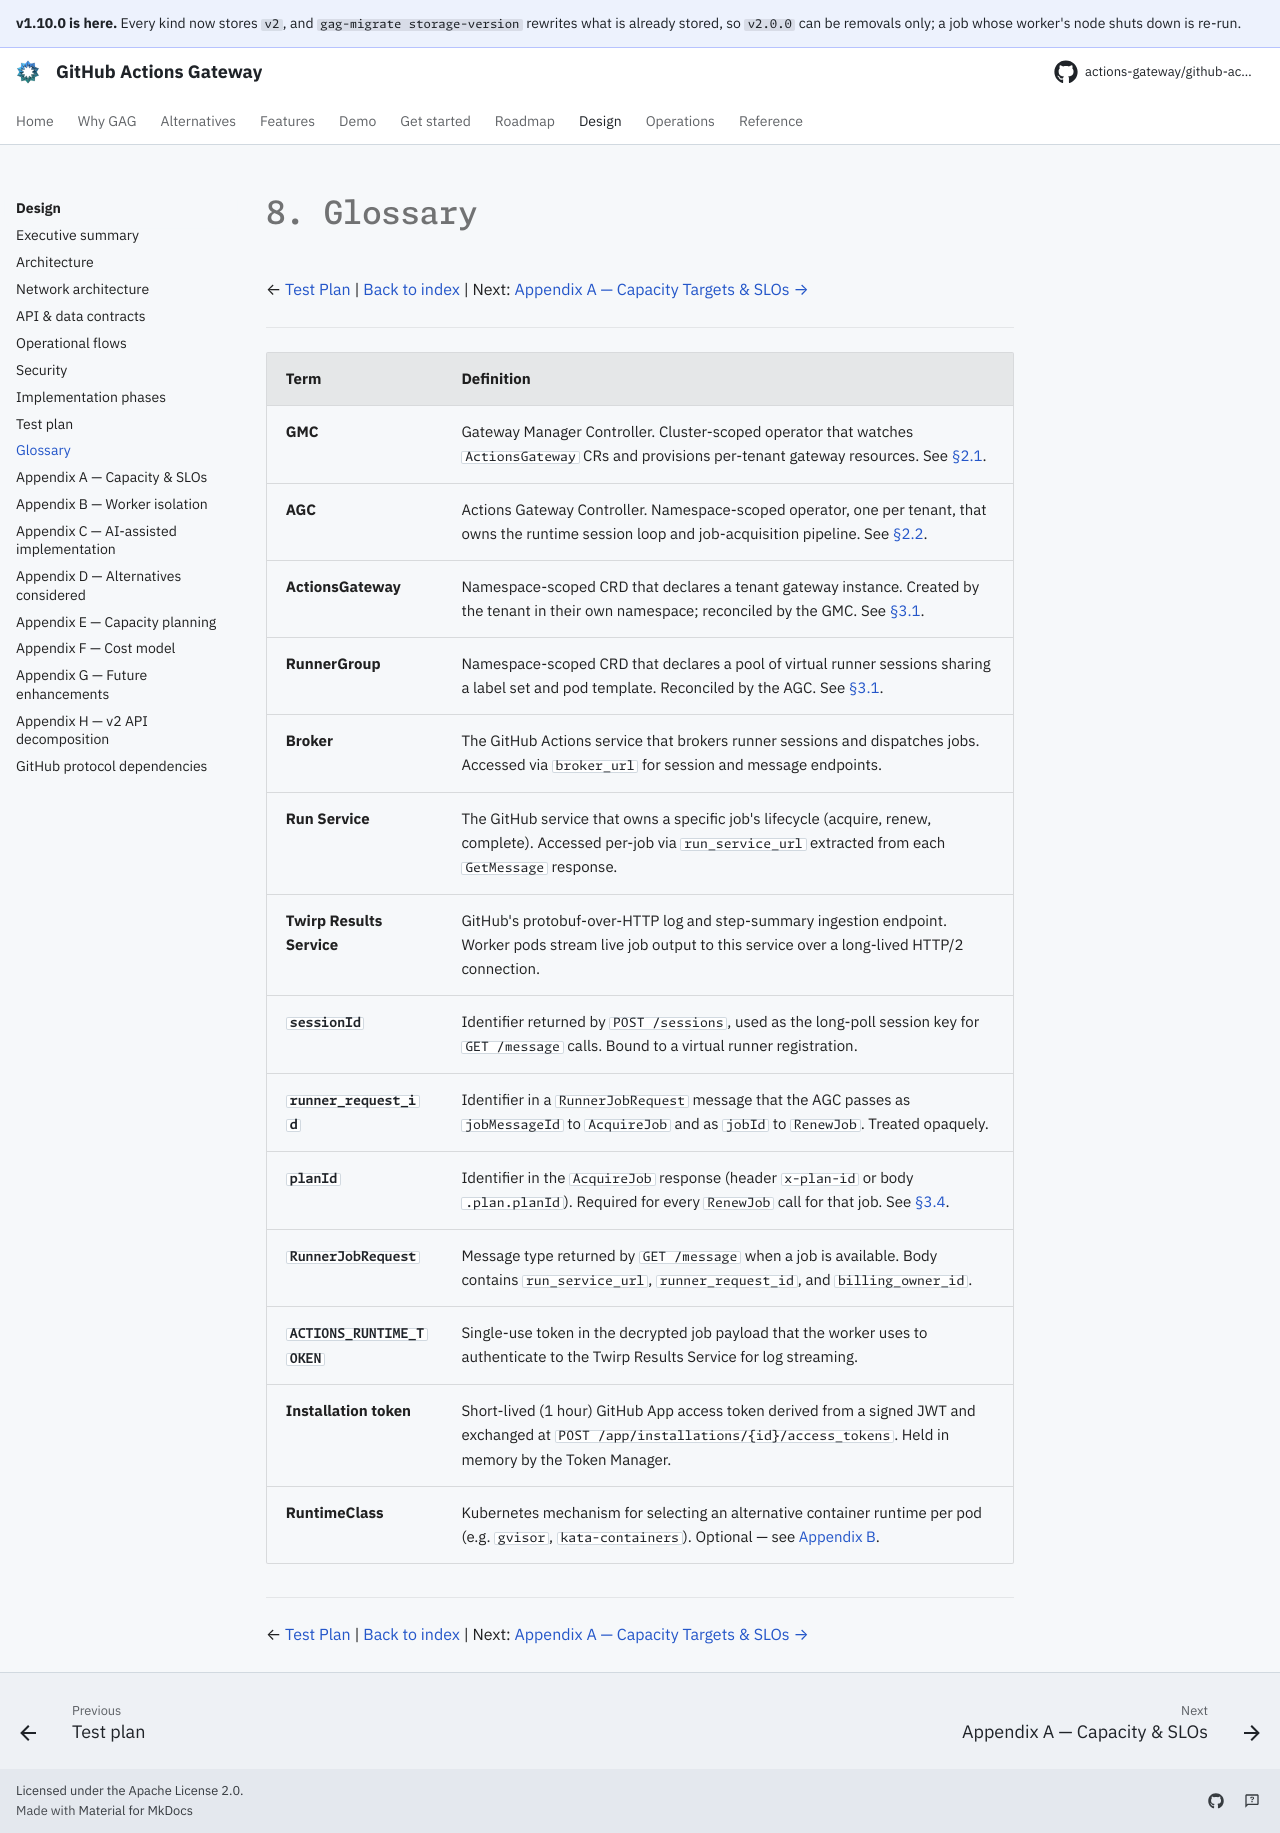

repository: actions-gateway/github-actions-gateway · page: 1.10.0/design/08-glossary/index.html · generator: mkdocs

# 8. Glossary

← [Test Plan](07-test-plan.md) | [Back to index](README.md) | Next: [Appendix A — Capacity Targets & SLOs →](appendix-a-capacity-slos.md)

---

| Term | Definition |
| --- | --- |
| **GMC** | Gateway Manager Controller. Cluster-scoped operator that watches `ActionsGateway` CRs and provisions per-tenant gateway resources. See [§2.1](02-architecture.md#21-tier-1--gateway-manager-controller-gmc). |
| **AGC** | Actions Gateway Controller. Namespace-scoped operator, one per tenant, that owns the runtime session loop and job-acquisition pipeline. See [§2.2](02-architecture.md#22-tier-2--actions-gateway-controller-agc). |
| **ActionsGateway** | Namespace-scoped CRD that declares a tenant gateway instance. Created by the tenant in their own namespace; reconciled by the GMC. See [§3.1](03-api-contracts.md#31-kubernetes-crd-schemas). |
| **RunnerGroup** | Namespace-scoped CRD that declares a pool of virtual runner sessions sharing a label set and pod template. Reconciled by the AGC. See [§3.1](03-api-contracts.md#31-kubernetes-crd-schemas). |
| **Broker** | The GitHub Actions service that brokers runner sessions and dispatches jobs. Accessed via `broker_url` for session and message endpoints. |
| **Run Service** | The GitHub service that owns a specific job's lifecycle (acquire, renew, complete). Accessed per-job via `run_service_url` extracted from each `GetMessage` response. |
| **Twirp Results Service** | GitHub's protobuf-over-HTTP log and step-summary ingestion endpoint. Worker pods stream live job output to this service over a long-lived HTTP/2 connection. |
| **`sessionId`** | Identifier returned by `POST /sessions`, used as the long-poll session key for `GET /message` calls. Bound to a virtual runner registration. |
| **`runner_request_id`** | Identifier in a `RunnerJobRequest` message that the AGC passes as `jobMessageId` to `AcquireJob` and as `jobId` to `RenewJob`. Treated opaquely. |
| **`planId`** | Identifier in the `AcquireJob` response (header `x-plan-id` or body `.plan.planId`). Required for every `RenewJob` call for that job. See [§3.4](03-api-contracts.md#34-broker-payload-blueprints-go-structs). |
| **`RunnerJobRequest`** | Message type returned by `GET /message` when a job is available. Body contains `run_service_url`, `runner_request_id`, and `billing_owner_id`. |
| **`ACTIONS_RUNTIME_TOKEN`** | Single-use token in the decrypted job payload that the worker uses to authenticate to the Twirp Results Service for log streaming. |
| **Installation token** | Short-lived (1 hour) GitHub App access token derived from a signed JWT and exchanged at `POST /app/installations/{id}/access_tokens`. Held in memory by the Token Manager. |
| **RuntimeClass** | Kubernetes mechanism for selecting an alternative container runtime per pod (e.g. `gvisor`, `kata-containers`). Optional — see [Appendix B](appendix-b-worker-isolation.md). |

---

← [Test Plan](07-test-plan.md) | [Back to index](README.md) | Next: [Appendix A — Capacity Targets & SLOs →](appendix-a-capacity-slos.md)
